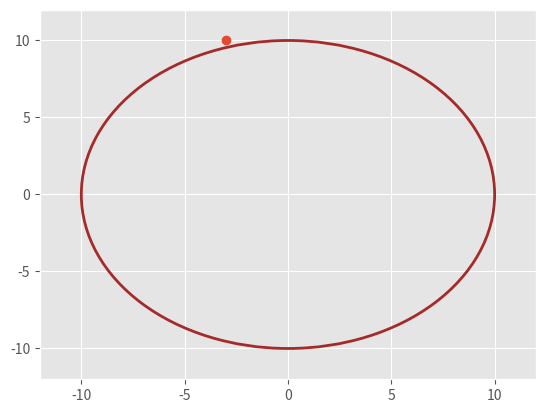

Here is the Python script that generated this plot: (Note: this script raises an exception after producing the figure.)
import numpy as np
from statistics import mean
import matplotlib.pyplot as plt
import matplotlib.style
import random
from matplotlib import animation


West = 0.3
East = 0.25
North = 0.35
South = 0.1
radius = 10
initial = (0, 0)


Points = []

for i in range(10000):
    if i == 0:
        x = [initial[0]]
        y = [initial[1]]
        Points.append((x, y))
    else:
        p = random.uniform(0, 1)
        if p <= West:
            initial = (initial[0] - 1, initial[1])
        elif p > West and p <= West + East:
            initial = (initial[0] + 1, initial[1])
        elif p > West + East and p <= West + East + North:
            initial = (initial[0], initial[1] + 1)
        else:
            initial = (initial[0], initial[1] - 1)
        x = [initial[0]]
        y = [initial[1]]
        Points.append((x, y))
        if (initial[0]) ** 2 + (initial[1]) ** 2 > radius ** 2:
            break
    

def init():
    line.set_data([], [])
    return line,

def animate(s):
    A = Points[s]
    xs = np.array(A[0])
    ys = np.array(A[1])
    line.set_data(xs, ys)
    return line,


matplotlib.style.use('ggplot')
fig = plt.figure()
ax = plt.axes(xlim=(-12, 12), ylim=(-12, 12))
line, = ax.plot([], [], lw=2, marker='o')
circ = plt.Circle((0, 0), radius=10, fill=False, color='brown', linewidth=2)
ax.add_patch(circ)


anim = animation.FuncAnimation(fig, animate, init_func=init,
                               frames=len(Points), interval=500, blit=True)

anim.save('RandomWalk.mp4',fps=1.0 ,dpi=200)

plt.show()


